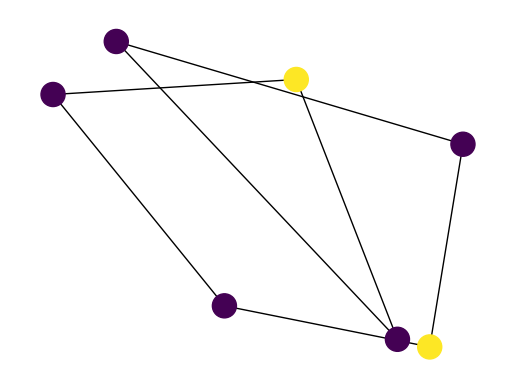
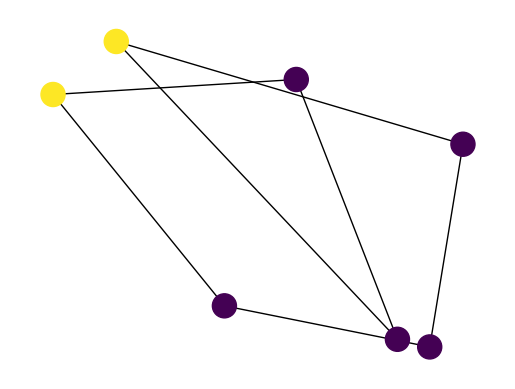

Reproduce these figures in Python, in order.
import numpy as np
import matplotlib.pyplot as plt; plt.close('all')
import networkx as nx
from matplotlib.animation import FuncAnimation

def animate_nodes(G, node_colors, pos=None, *args, **kwargs):
  # define graph layout if None given
  if pos is None:
    pos = nx.random_layout(G)

  # draw graph
  nodes = nx.draw_networkx_nodes(G, pos, *args, **kwargs)
  edges = nx.draw_networkx_edges(G, pos, *args, **kwargs)
  
  plt.axis('off')

  def update(ii):
    # nodes are just markers returned by plt.scatter;
    # node color can hence be changed in the same way like marker colors
    nodes.set_array(node_colors[ii])
    return nodes,

  fig = plt.gcf()
  animation = FuncAnimation(fig, update, interval=100, frames=len(node_colors), blit=True)
  return animation

total_nodes = 7

graph = nx.Graph()
nodes = np.arange(total_nodes)
graph.add_nodes_from(nodes)

for i in range(total_nodes):
  graph.add_edge(i, (i+1) % total_nodes)

time_steps = 6

baseline = [1] * total_nodes
baseline[0] = 2
baseline[round(total_nodes / 2)] = 2

line = np.array(baseline)

node_colors = []

for i in range(time_steps):
  line = np.roll(line, 1)
  colors = line.tolist()
  node_colors.append(colors)

animation = animate_nodes(graph, node_colors)
plt.show()
animation.save('demo.gif', writer='imagemagick', savefig_kwargs={'facecolor':'white'}, fps=1)
